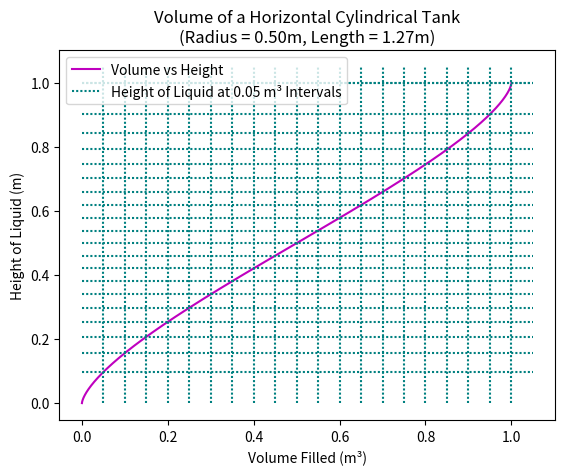

Write the Python code that produced this figure.
#!/usr/bin/env python3
# -*- coding: utf-8 -*-
"""
Created on Thu Jan 30 16:35:16 2025

@author: evaloughridge
"""

import numpy as np
import matplotlib.pyplot as plt
from scipy.optimize import fsolve

def cylinder_cross_section_area(R, h):
    """
    Compute the area of the liquid portion of a horizontal cylindrical tank.
    
    """
    if h == 0:
        return 0
    else:
        segment_area = R**2 * np.arccos((R - h) / R) - (R - h) * np.sqrt(2 * R * h - h**2)
        return segment_area

def volume_at_height(R, h, L):
    """
    Compute the volume of the tank at a given liquid height.
    
    """
    area = cylinder_cross_section_area(R, h)
    return area * L

def plot_tank_fill(R, L):
    """
    Plot the volume of the tank filled for varying liquid height.
    
    """
    heights = np.linspace(0, 2*R, 1000)  # Heights from 0 to 2R (full tank)
    volumes = [volume_at_height(R, h, L) for h in heights]
    
    plt.plot(volumes, heights, label="Volume vs Height", color="m")
    plt.title(f"Volume of a Horizontal Cylindrical Tank\n(Radius = {R:.2f}m, Length = {L:.2f}m)")
    plt.xlabel("Volume Filled (m³)")  
    plt.ylabel("Height of Liquid (m)") 
    

# Parameters for the tank 
R = 0.5    
V = 1
I= 0.05 #intervals
L= V/(np.pi*(R**2))
print("L is:", L, "m") 
plot_tank_fill(R, L)


def find_height_for_percent_full(R, L, target_percent):
    """
    Find the liquid height corresponding to a specific percentage of the tank's volume.
    
    """
    V_total = np.pi * R**2 * L  
    target_volume = target_percent * V_total  
    
    def equation(h):
        return volume_at_height(R, h, L) - target_volume

    h_initial_guess = R / 2 
    h_solution = fsolve(equation, h_initial_guess)
    
    return h_solution[0]

h_list = [] 

for t in np.arange(I, 1 + I,I):
    height_percent = find_height_for_percent_full(R, L, t)
    h_list.append(height_percent)
    print(f"The height for {t*100:.0f}% full tank is: {height_percent:.3f} meters")
    plt.hlines(height_percent,0,V + I,linestyle = ':', colors= 'teal', dashes=(0, (1,1)))
    plt.vlines(t*V,0,2*R + I,linestyle = ':', colors= 'teal', dashes=(0, (1,1)))
    
print('-------------------------------------------------------------')
h2 = [h/R for h in h_list]
for t, val in zip(np.arange(I, 1+ I, I), h2):
    print(f"Height is {val:.3f}R at {t*1000:.0f}L")
    
plt.hlines(height_percent,0,V + I,linestyle = ':', colors= 'teal', dashes=(0, (1,1)), label= f'Height of Liquid at {I} m³ Intervals')
plt.legend(loc='upper left')
plt.show()



